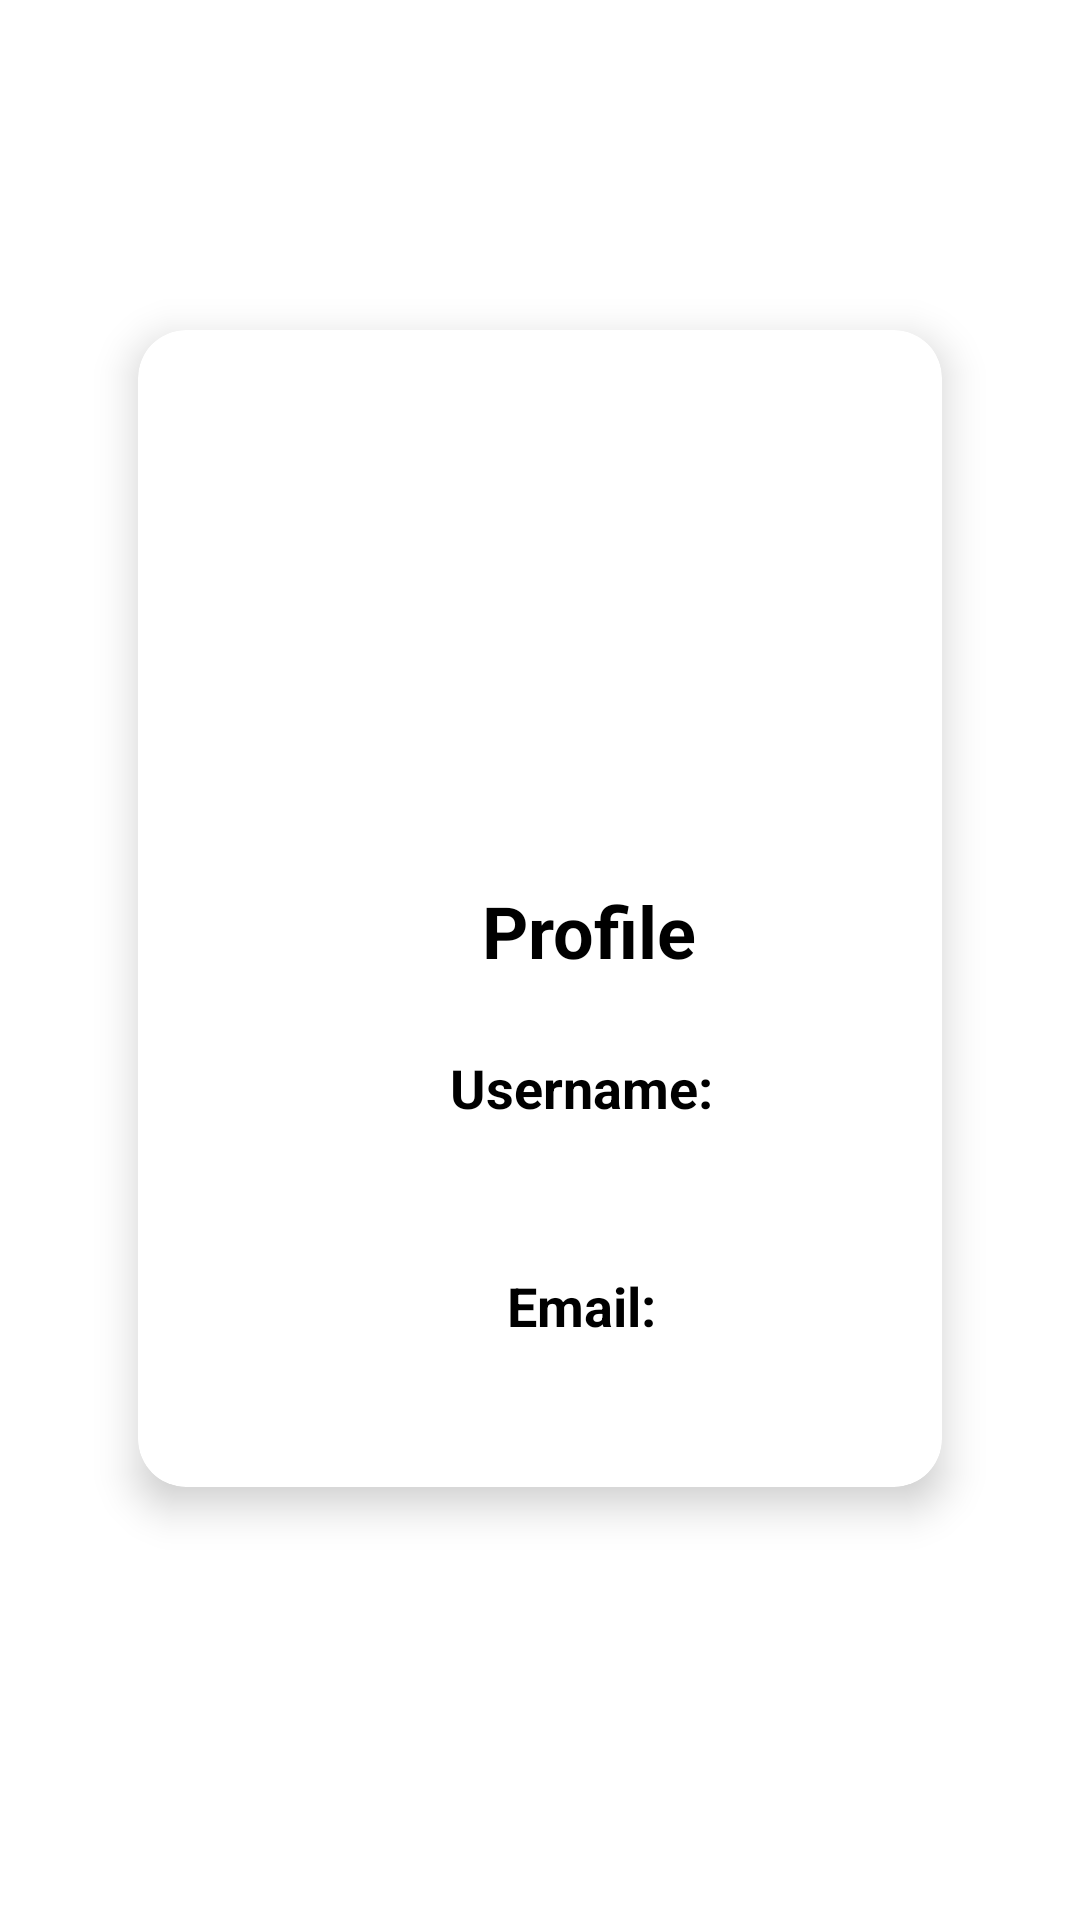

Reconstruct the res/layout file that produces this screen, plus the resources it refers to.
<!-- AndroidManifest.xml: application theme Theme.EatstediApp -->
<!-- res/layout/fragment_profile.xml -->
<?xml version="1.0" encoding="utf-8"?>
<androidx.constraintlayout.widget.ConstraintLayout xmlns:android="http://schemas.android.com/apk/res/android"
    xmlns:tools="http://schemas.android.com/tools"
    android:layout_width="match_parent"
    android:layout_height="match_parent"
    xmlns:app="http://schemas.android.com/apk/res-auto"
    tools:context=".ProfileFragment"
    android:padding="30dp">

    <androidx.cardview.widget.CardView
        android:id="@+id/profile_cv"
        android:layout_width="0dp"
        android:layout_height="wrap_content"
        android:layout_marginTop="80dp"
        android:layout_marginHorizontal="16dp"
        app:cardCornerRadius="16dp"
        app:cardElevation="8dp"
        app:layout_constraintTop_toTopOf="parent"
        app:layout_constraintStart_toStartOf="parent"
        app:layout_constraintEnd_toEndOf="parent"
        >

    <androidx.constraintlayout.widget.ConstraintLayout
        android:id="@+id/profile_card"
        android:layout_width="300dp"
        android:layout_height="wrap_content"
        android:padding="24dp"
        >

        <ImageView
            android:id="@+id/img_profile"
            android:layout_width="150dp"
            android:layout_height="150dp"
            android:src="@drawable/baseline_person_2_24"
            android:background="@drawable/circle_bg"
            android:padding="8dp"
            app:layout_constraintTop_toTopOf="parent"
            app:layout_constraintStart_toStartOf="parent"
            app:layout_constraintEnd_toEndOf="parent"
            />

        <TextView
            android:id="@+id/txt_profile"
            android:layout_width="wrap_content"
            android:layout_height="wrap_content"
            android:text="Profile"
            android:textStyle="bold"
            android:textSize="24sp"
            app:layout_constraintTop_toBottomOf="@id/img_profile"
            app:layout_constraintStart_toStartOf="parent"
            app:layout_constraintEnd_toEndOf="parent"
            android:layout_marginTop="10dp"
            android:textColor="@color/black"
            />

        <TextView
            android:id="@+id/txt_full_name"
            android:layout_width="match_parent"
            android:layout_height="wrap_content"
            app:layout_constraintTop_toBottomOf="@+id/txt_profile"
            android:text="Username: "
            app:layout_constraintStart_toStartOf="parent"
            app:layout_constraintEnd_toEndOf="parent"
            android:textSize="18sp"
            android:textStyle="bold"
            android:layout_marginTop="24dp"
            android:textColor="@color/black"
            />

        <TextView
            android:id="@+id/show_full_name"
            android:layout_width="match_parent"
            android:layout_height="wrap_content"
            app:layout_constraintTop_toBottomOf="@+id/txt_full_name"
            android:text=""
            app:layout_constraintStart_toStartOf="@id/profile_card"
            app:layout_constraintEnd_toEndOf="@id/profile_card"
            android:textSize="18sp"
            android:textColor="@color/black"
            />

        <TextView
            android:id="@+id/txt_email"
            android:layout_width="match_parent"
            android:layout_height="wrap_content"
            app:layout_constraintTop_toBottomOf="@+id/show_full_name"
            android:text="Email: "
            app:layout_constraintStart_toStartOf="@id/profile_card"
            app:layout_constraintEnd_toEndOf="@id/profile_card"
            android:textSize="18sp"
            android:textStyle="bold"
            android:layout_marginTop="24dp"
            android:textColor="@color/black"
            />

        <TextView
            android:id="@+id/show_email"
            android:layout_width="match_parent"
            android:layout_height="wrap_content"
            app:layout_constraintTop_toBottomOf="@+id/txt_email"
            android:text=""
            app:layout_constraintStart_toStartOf="@id/profile_card"
            app:layout_constraintEnd_toEndOf="@id/profile_card"
            android:textSize="18sp"
            android:textColor="@color/black"
            />

    </androidx.constraintlayout.widget.ConstraintLayout>
    </androidx.cardview.widget.CardView>
</androidx.constraintlayout.widget.ConstraintLayout>
<!-- resources referenced by this layout -->
<resources>
  <color name="black">#FF000000</color>
  <style name="Theme.EatstediApp" parent="Base.Theme.EatstediApp">
          <item name="android:textColor">@color/white</item>
          <item name="android:gravity">center</item>
      </style>
  <style name="Base.Theme.EatstediApp" parent="Theme.MaterialComponents.Light.DarkActionBar">
           <item name="colorPrimary">@color/red</item>
  
      </style>
  <color name="white">#FFFFFFFF</color>
  <color name="red">#801818</color>
</resources>
